Photos from the image-classification dataset "data" in the GitHub repository zcsd/Multi_Classifier. Its 8 classes are: counter reinforcement, heel counter, heel cap, heel lining, lining, sockliner, sole, vamp.

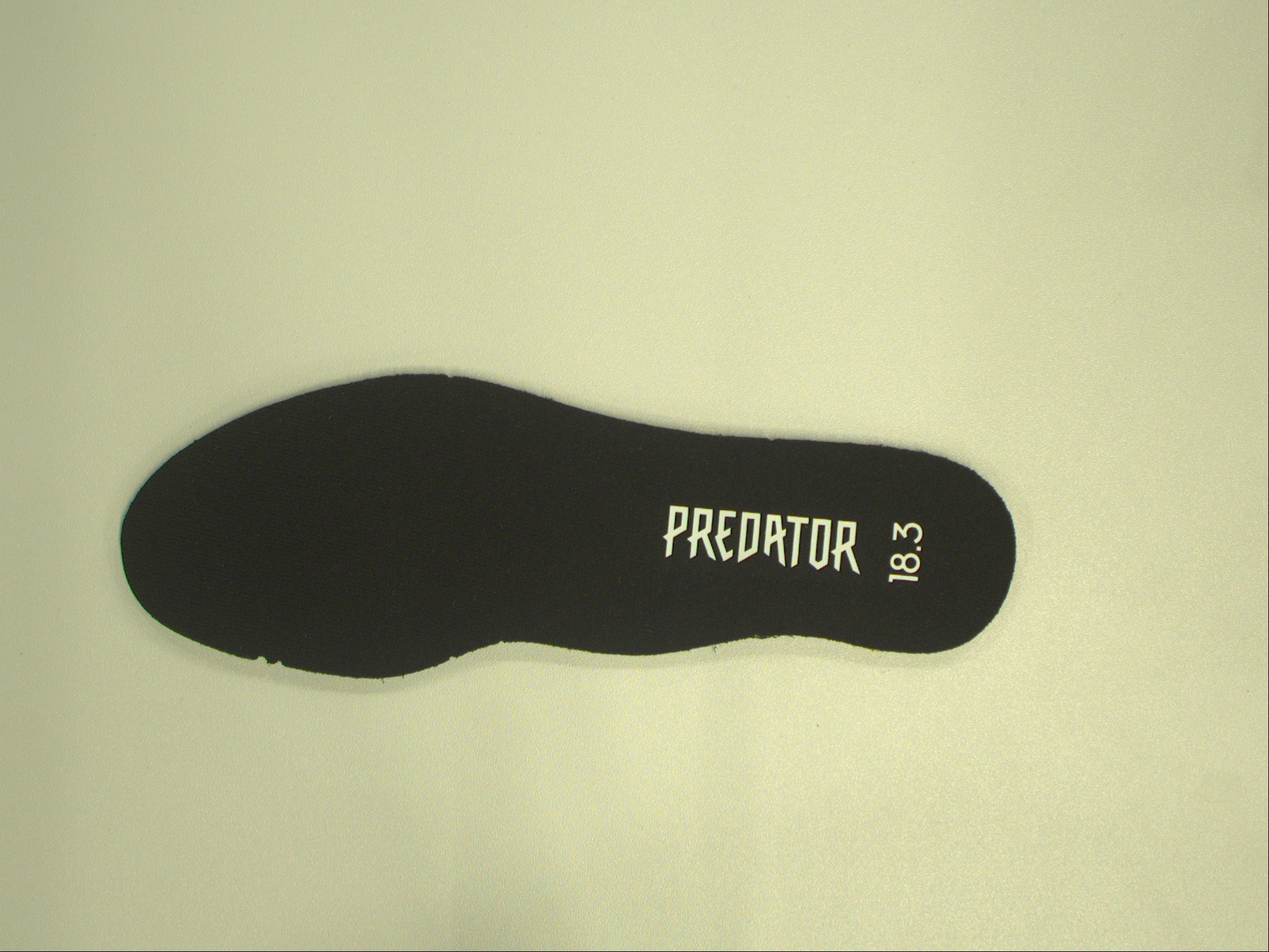
Label: sockliner

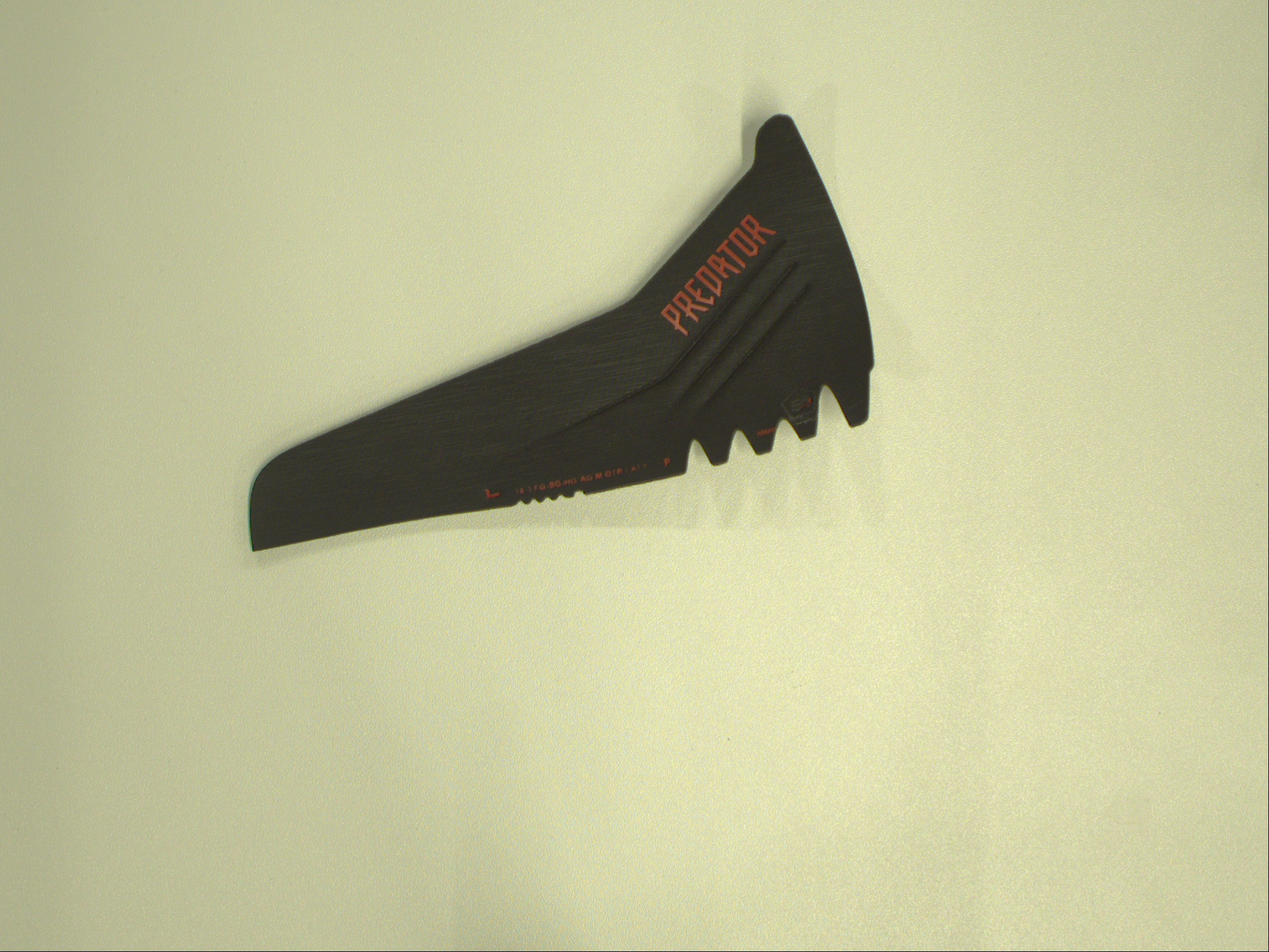
Label: heel counter

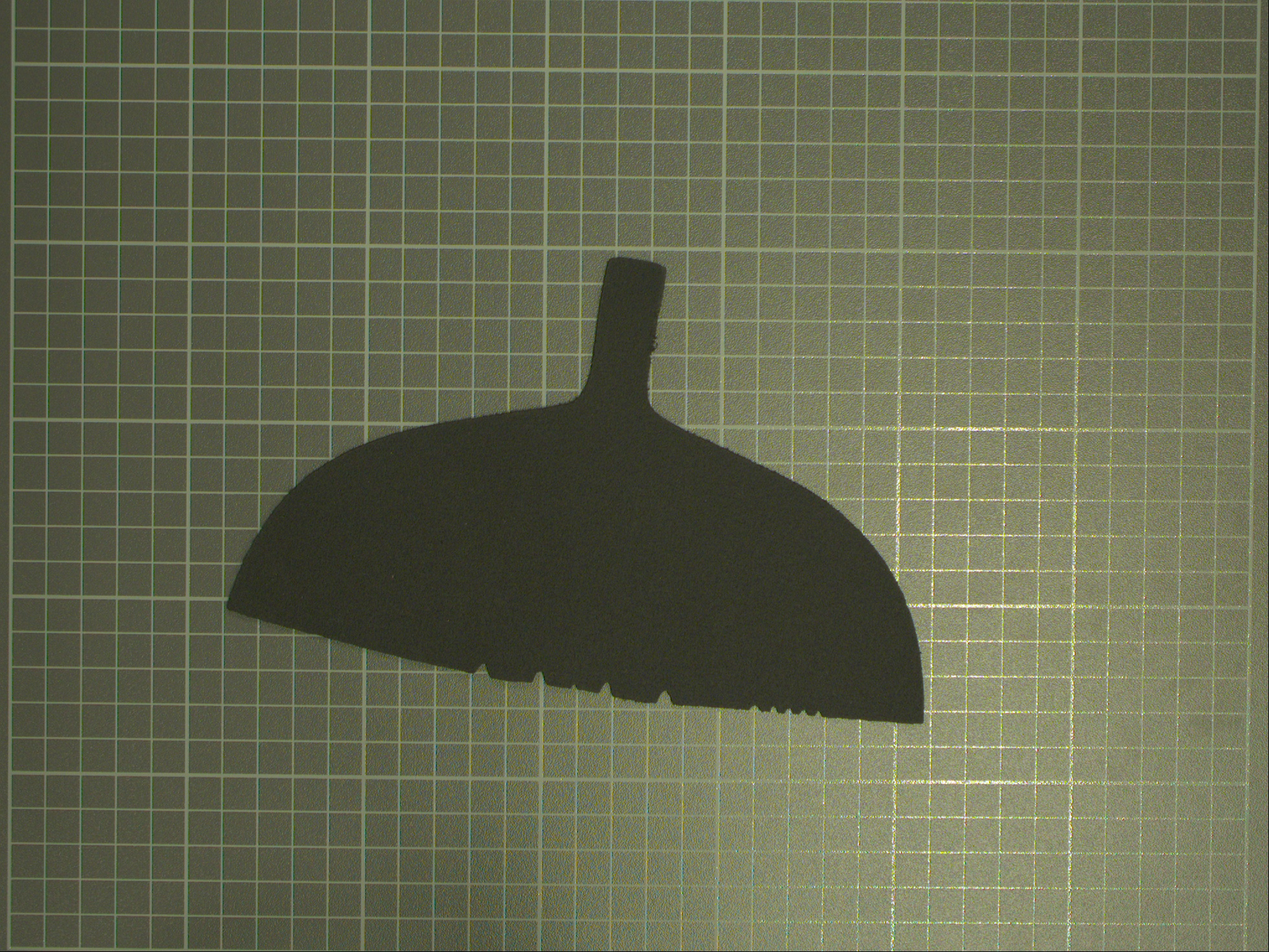
Label: counter reinforcement

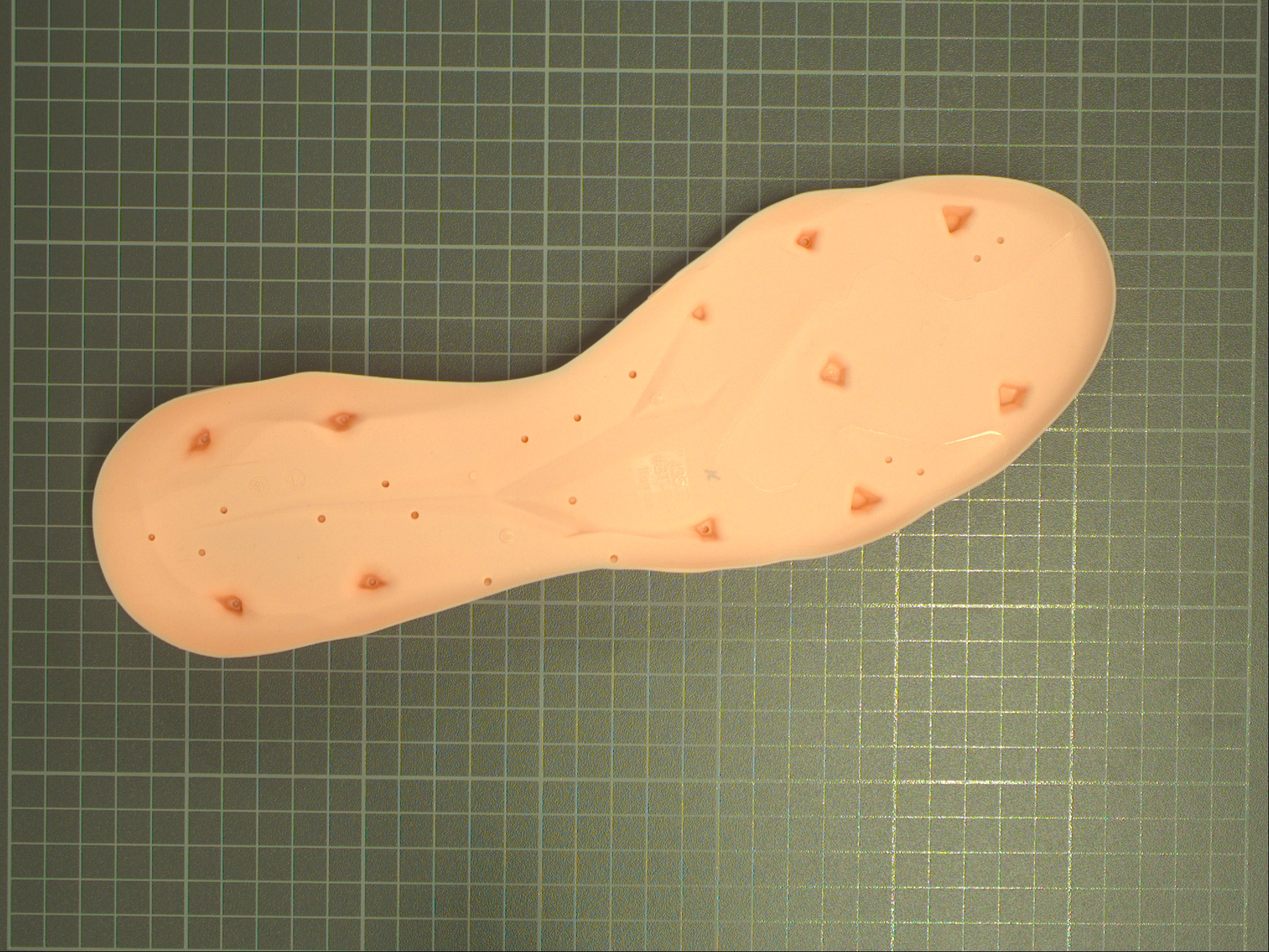
Label: sole

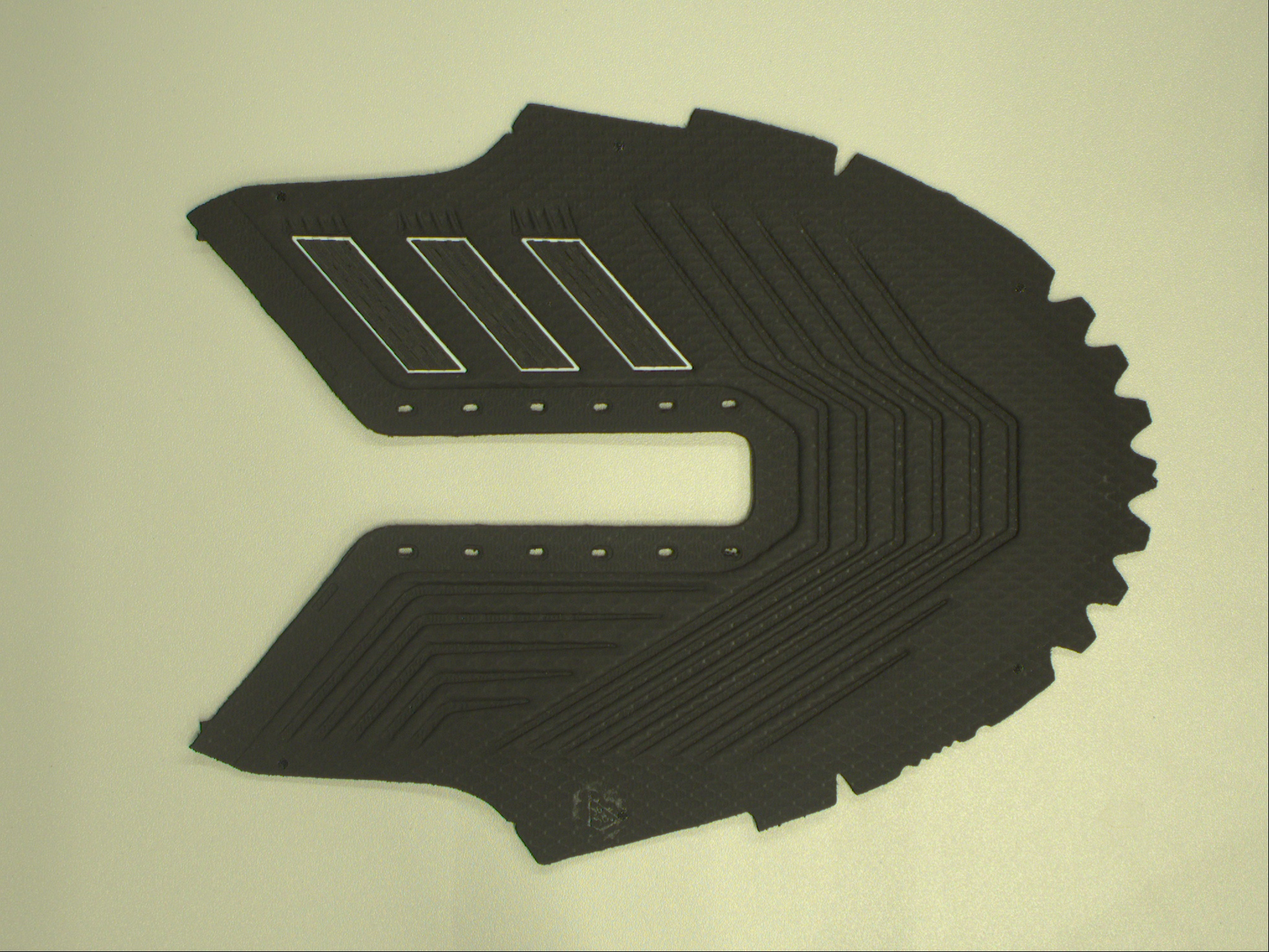
Label: vamp

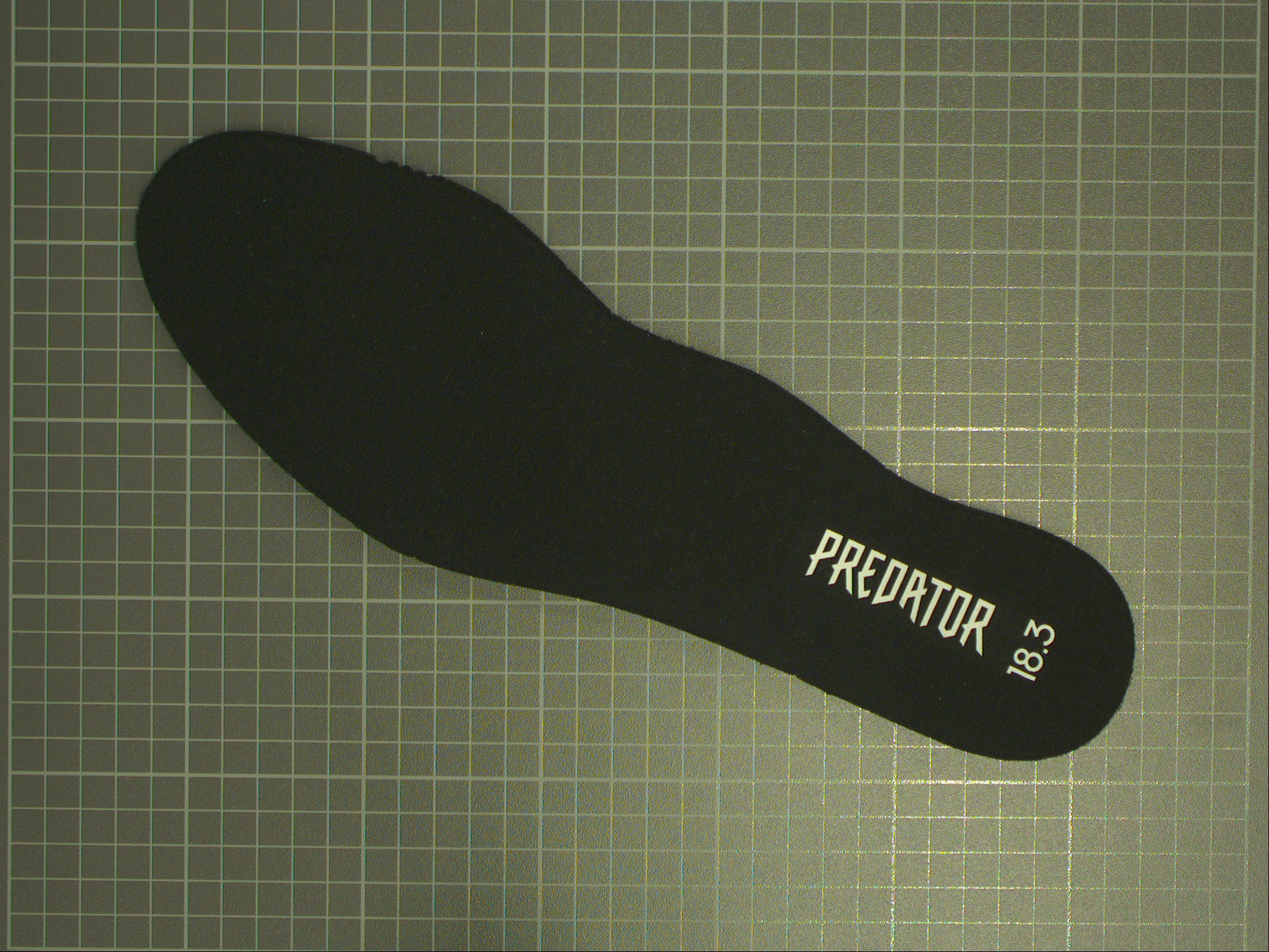
Label: lining
